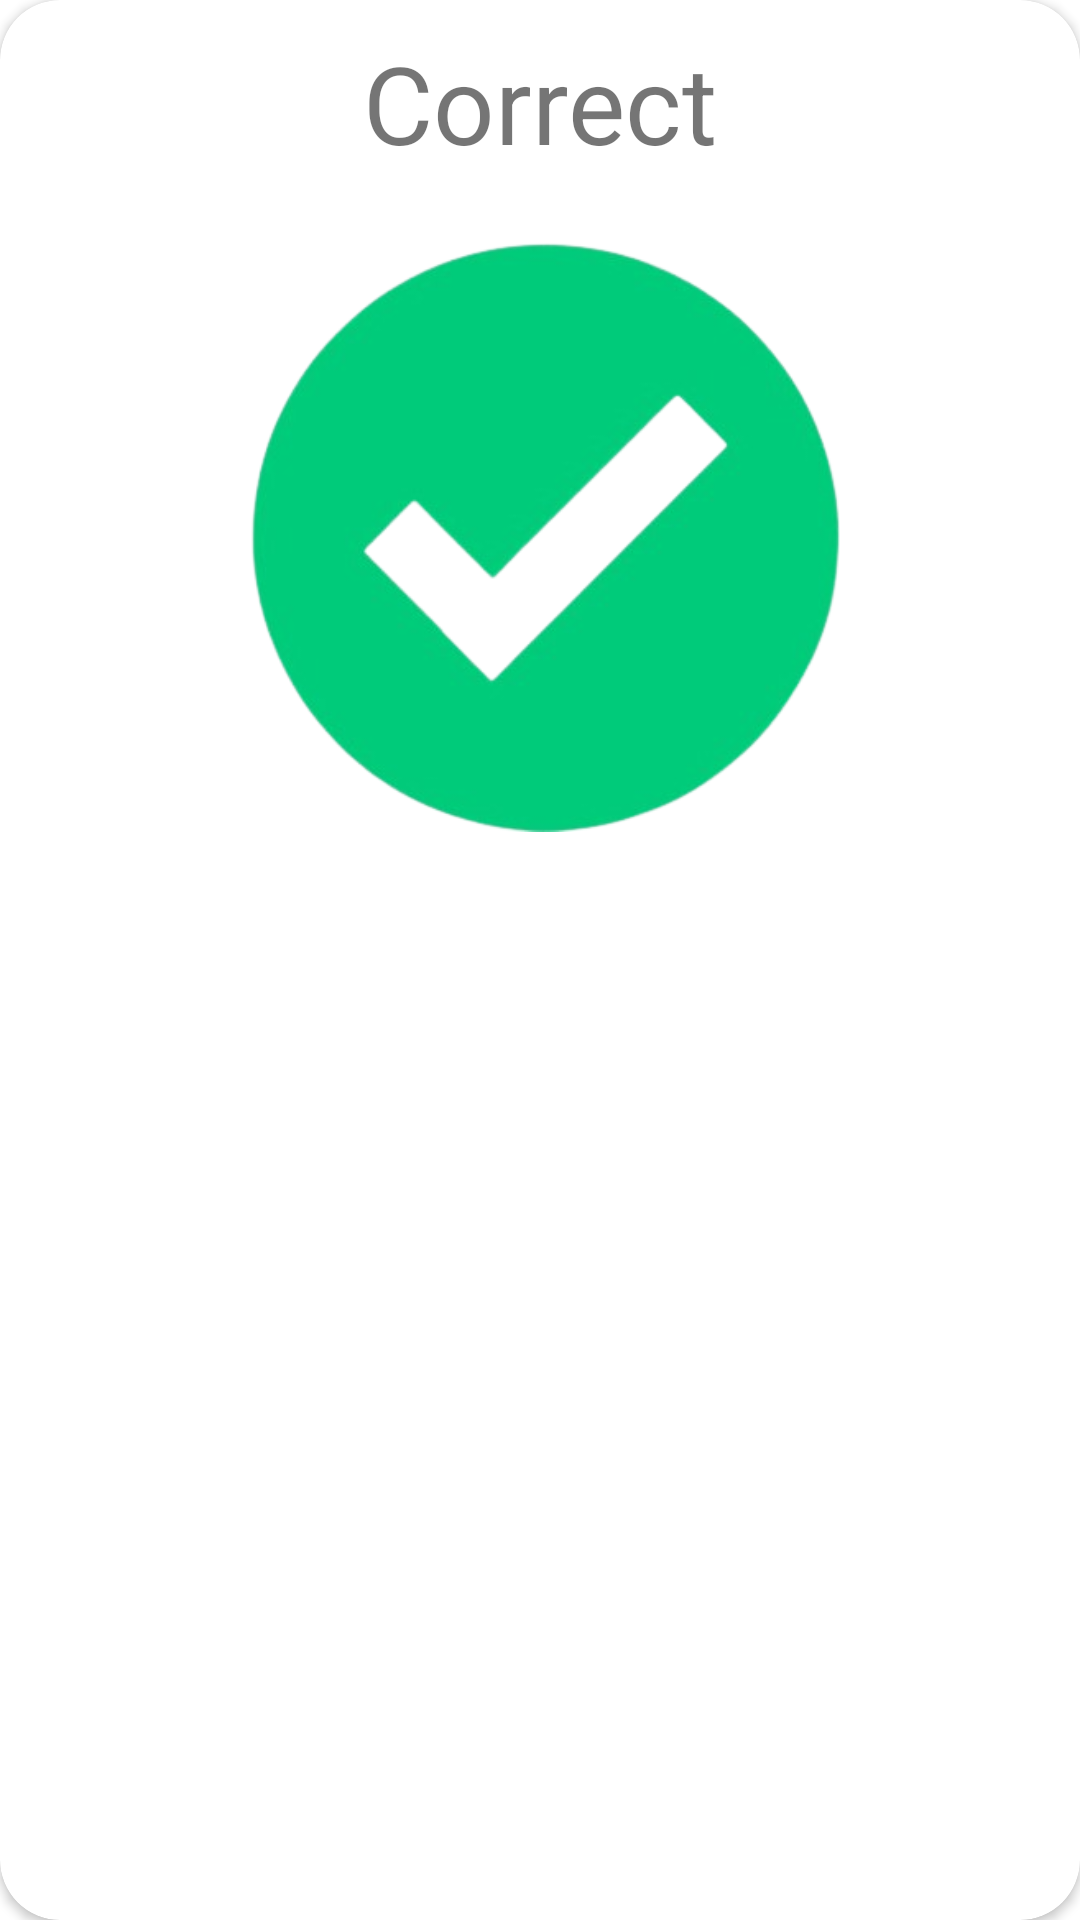

Here is an Android app screen rendered from its layout file. Give the layout XML and the strings, colors and styles it references.
<!-- AndroidManifest.xml: application theme Theme.GatherEnglsih -->
<!-- res/layout/exercise_correct_wrong_popup.xml -->
<?xml version="1.0" encoding="utf-8"?>
<androidx.constraintlayout.widget.ConstraintLayout xmlns:android="http://schemas.android.com/apk/res/android"
    android:layout_width="350dp"
    android:layout_height="wrap_content"
    xmlns:app="http://schemas.android.com/apk/res-auto"
    android:layout_gravity="center">

    <androidx.cardview.widget.CardView
        android:layout_width="match_parent"
        android:layout_height="match_parent"
        app:cardCornerRadius="20dp">

        <LinearLayout
            android:layout_width="match_parent"
            android:layout_height="match_parent"
            android:orientation="vertical">

            <TextView
                android:id="@+id/exercise_popup_textView"
                android:layout_width="wrap_content"
                android:layout_height="wrap_content"
                android:layout_marginTop="10dp"
                android:text="Correct"
                android:textSize="36sp"
                android:layout_gravity="center"/>

            <ImageView
                android:id="@+id/exercise_popup_imageView"
                android:layout_width="200dp"
                android:layout_height="200dp"
                android:layout_marginTop="20dp"
                android:layout_marginBottom="20dp"
                android:src="@drawable/correct_button"
                android:layout_gravity="center"/>
        </LinearLayout>

    </androidx.cardview.widget.CardView>

</androidx.constraintlayout.widget.ConstraintLayout>
<!-- resources referenced by this layout -->
<resources>
  <!-- drawable correct_button: png bitmap (drawable-v24, 55812 bytes) -->
  <style name="Theme.GatherEnglsih" parent="Theme.MaterialComponents.DayNight.NoActionBar">
          
          <item name="colorPrimary">@color/purple_500</item> &gt;
          <item name="colorPrimaryVariant">@color/purple_700</item>
          <item name="colorOnPrimary">@color/white</item>
          
          <item name="colorSecondary">@color/teal_200</item>
          <item name="colorSecondaryVariant">@color/teal_700</item>
          <item name="colorOnSecondary">@color/black</item>
          
          <item name="android:statusBarColor" tools:targetApi="l">?attr/colorPrimaryVariant</item>
          
      </style>
  <color name="purple_500">#FF6200EE</color>
  <color name="purple_700">#FF3700B3</color>
  <color name="white">#FFFFFFFF</color>
  <color name="teal_200">#FF03DAC5</color>
  <color name="teal_700">#FF018786</color>
  <color name="black">#FF000000</color>
</resources>
